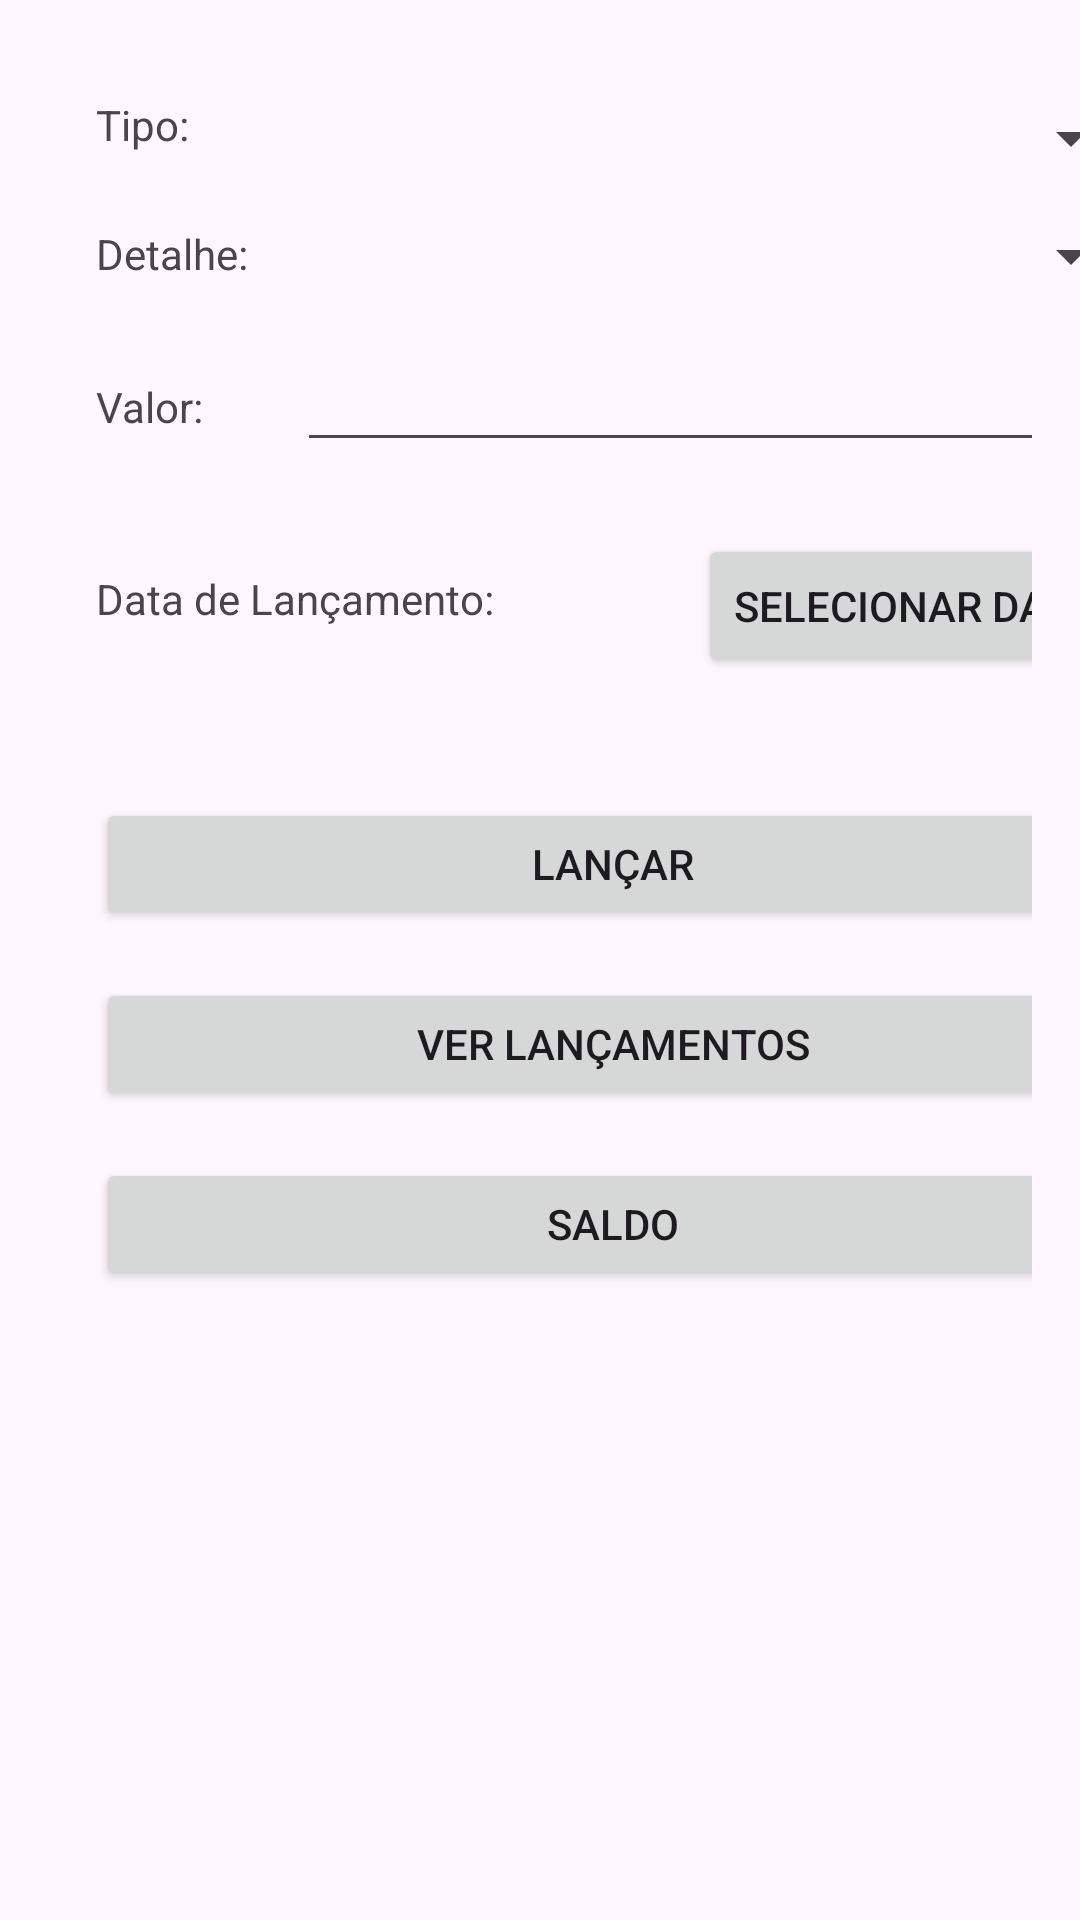

Android layout source for this screen:
<!-- AndroidManifest.xml: application theme Theme.FluxoDeCaixa_pos2025 -->
<!-- res/layout/activity_main.xml -->
<?xml version="1.0" encoding="utf-8"?>
<androidx.constraintlayout.widget.ConstraintLayout xmlns:android="http://schemas.android.com/apk/res/android"
    xmlns:app="http://schemas.android.com/apk/res-auto"
    xmlns:tools="http://schemas.android.com/tools"
    android:id="@+id/main"
    android:layout_width="match_parent"
    android:layout_height="match_parent"
    android:orientation="vertical"
    android:padding="16dp"
    tools:context=".MainActivity">

    <TextView
        android:id="@+id/textView"
        android:layout_width="wrap_content"
        android:layout_height="wrap_content"
        android:layout_marginStart="16dp"
        android:layout_marginTop="16dp"
        android:text="Tipo:"
        app:layout_constraintStart_toStartOf="parent"
        app:layout_constraintTop_toTopOf="parent" />

    <Spinner
        android:id="@+id/spTipo"
        android:layout_width="282dp"
        android:layout_height="28dp"
        android:layout_marginStart="36dp"
        android:layout_marginTop="16dp"
        app:layout_constraintStart_toEndOf="@+id/textView"
        app:layout_constraintTop_toTopOf="parent" />

    <TextView
        android:id="@+id/tvDetalhe"
        android:layout_width="wrap_content"
        android:layout_height="wrap_content"
        android:layout_marginTop="24dp"
        android:text="Detalhe:"
        app:layout_constraintStart_toStartOf="@+id/textView"
        app:layout_constraintTop_toBottomOf="@+id/textView" />

    

    <Spinner
        android:id="@+id/spDetalhe"
        android:layout_width="282dp"
        android:layout_height="27dp"
        android:layout_marginTop="12dp"
        app:layout_constraintStart_toStartOf="@+id/spTipo"
        app:layout_constraintTop_toBottomOf="@+id/spTipo" />

    <TextView
        android:id="@+id/textView2"
        android:layout_width="wrap_content"
        android:layout_height="wrap_content"
        android:layout_marginTop="32dp"
        android:text="Valor:"
        app:layout_constraintStart_toStartOf="@+id/tvDetalhe"
        app:layout_constraintTop_toBottomOf="@+id/tvDetalhe" />

    <EditText
        android:id="@+id/etValor"
        android:layout_width="686dp"
        android:layout_height="47dp"
        android:layout_marginTop="8dp"
        android:inputType="numberDecimal"
        app:layout_constraintStart_toStartOf="@+id/spDetalhe"
        app:layout_constraintTop_toBottomOf="@+id/spDetalhe" />


    

    <TextView
        android:id="@+id/textView3"
        android:layout_width="wrap_content"
        android:layout_height="wrap_content"
        android:layout_marginTop="36dp"
        android:text="Data de Lançamento:"
        app:layout_constraintStart_toStartOf="@+id/textView2"
        app:layout_constraintTop_toBottomOf="@+id/etValor" />

    <Button
        android:id="@+id/btSelecionarData"
        android:layout_width="wrap_content"
        android:layout_height="wrap_content"
        android:layout_marginStart="68dp"
        android:layout_marginTop="24dp"
        android:text="Selecionar Data"
        app:layout_constraintStart_toEndOf="@+id/textView3"
        app:layout_constraintTop_toBottomOf="@+id/etValor" />

    <TextView
        android:id="@+id/tvDataSelecionada"
        android:layout_width="145dp"
        android:layout_height="24dp"
        android:layout_marginStart="32dp"
        android:paddingTop="8dp"
        android:textColor="@android:color/darker_gray"
        app:layout_constraintStart_toStartOf="@+id/btSelecionarData"
        app:layout_constraintTop_toBottomOf="@+id/btSelecionarData" />

    <Button
        android:id="@+id/btLancar"
        android:layout_width="345dp"
        android:layout_height="44dp"
        android:layout_marginTop="16dp"
        android:text="Lançar"
        app:layout_constraintStart_toStartOf="@+id/textView3"
        app:layout_constraintTop_toBottomOf="@+id/tvDataSelecionada" />

    <Button
        android:id="@+id/btVerLancamento"
        android:layout_width="345dp"
        android:layout_height="44dp"
        android:layout_marginTop="16dp"
        android:text="Ver Lançamentos"
        app:layout_constraintEnd_toEndOf="@+id/btLancar"
        app:layout_constraintStart_toStartOf="@+id/btLancar"
        app:layout_constraintTop_toBottomOf="@+id/btLancar" />

    <Button
        android:id="@+id/btSaldo"
        android:layout_width="345dp"
        android:layout_height="44dp"
        android:layout_marginTop="16dp"
        android:text="Saldo"
        app:layout_constraintStart_toStartOf="@+id/btVerLancamento"
        app:layout_constraintTop_toBottomOf="@+id/btVerLancamento" />


</androidx.constraintlayout.widget.ConstraintLayout>
<!-- resources referenced by this layout -->
<resources>
  <style name="Theme.FluxoDeCaixa_pos2025" parent="Base.Theme.FluxoDeCaixa_pos2025" />
  <style name="Base.Theme.FluxoDeCaixa_pos2025" parent="Theme.Material3.DayNight.NoActionBar">
          
          
      </style>
</resources>
